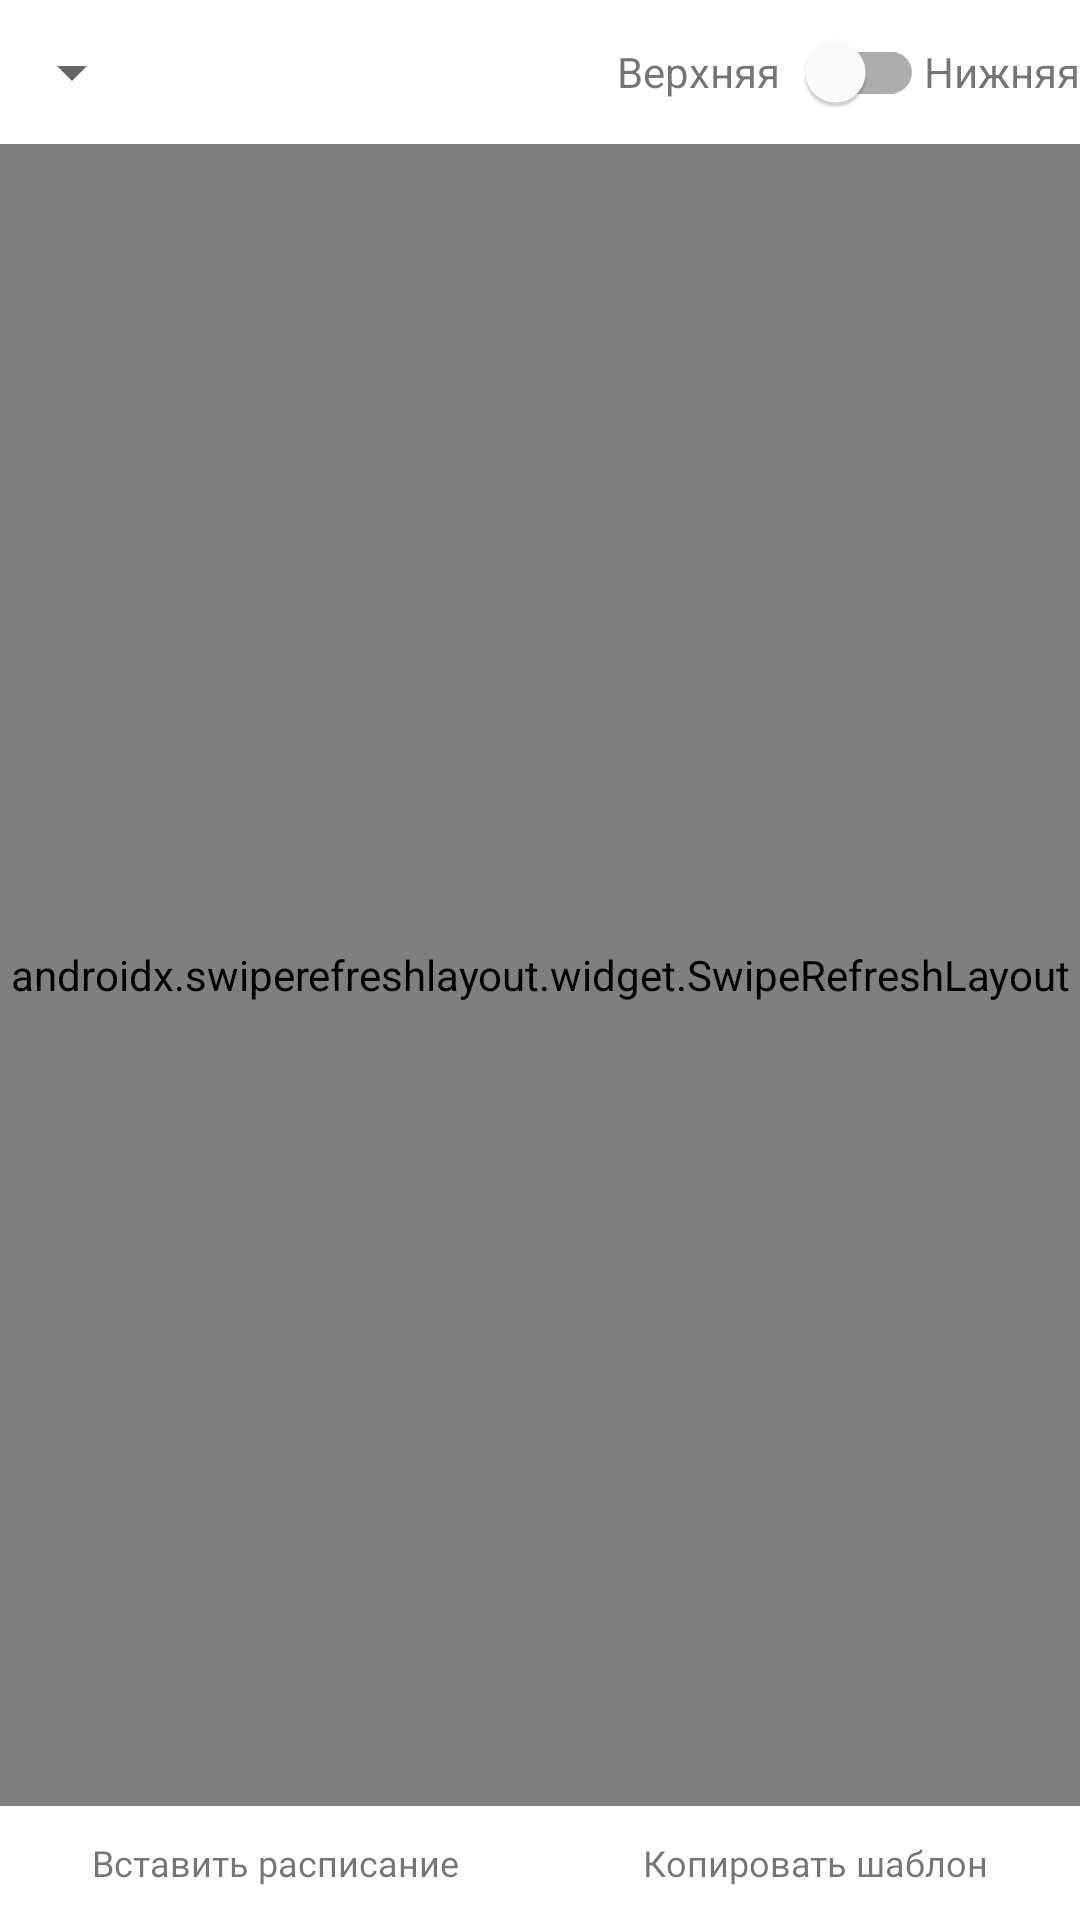

This screen was rendered from an Android layout file. Write that file and the resources it references.
<!-- AndroidManifest.xml: application theme Theme.UniversitySystem -->
<!-- res/layout/fragment_schedule.xml -->
<?xml version="1.0" encoding="utf-8"?>
<LinearLayout xmlns:android="http://schemas.android.com/apk/res/android"
    xmlns:app="http://schemas.android.com/apk/res-auto"
    xmlns:tools="http://schemas.android.com/tools"
    android:layout_width="match_parent"
    android:layout_height="match_parent"
    android:layout_marginStart="20dp"
    android:layout_marginTop="80dp"
    android:layout_marginEnd="20dp"
    android:layout_marginBottom="5dp"
    android:gravity="center"
    android:orientation="vertical"
    tools:context=".fragments.ScheduleFragment">


    <LinearLayout
        android:layout_width="match_parent"
        android:layout_height="wrap_content"
        android:orientation="horizontal">




        <Spinner
            android:id="@+id/spinner"
            android:layout_width="wrap_content"
            android:layout_height="wrap_content"
            android:layout_gravity="center"
            android:gravity="start" />

        <LinearLayout
            android:id="@+id/switchLayout"

            android:layout_width="0dp"

            android:layout_height="wrap_content"
            android:layout_weight="0.1"
            android:gravity="end"
            android:orientation="horizontal">

            <TextView
                android:id="@+id/textView10"
                android:layout_width="wrap_content"
                android:layout_height="wrap_content"
                android:gravity="center"
                android:text="@string/high_week" />

            <com.google.android.material.switchmaterial.SwitchMaterial
                android:id="@+id/switchh"
                android:layout_width="wrap_content"
                android:layout_height="wrap_content"
                android:fontFamily="@font/inter"
                android:showText="false"
                android:switchTextAppearance="@style/SwitchText" />

            <TextView
                android:id="@+id/textView11"
                android:layout_width="wrap_content"
                android:layout_height="wrap_content"
                android:gravity="center"
                android:text="@string/low_week" />

        </LinearLayout>

    </LinearLayout>


    <ProgressBar
        android:id="@+id/scheduleProgressBar"
        style="?android:attr/progressBarStyle"
        android:layout_width="match_parent"

        android:layout_height="wrap_content"
        android:layout_marginTop="5dp"
        android:visibility="gone" />

    <androidx.swiperefreshlayout.widget.SwipeRefreshLayout
        android:id="@+id/swipe"
        android:layout_width="match_parent"
        android:layout_weight="0.1"
        android:layout_height="match_parent"
        android:enabled="false">

        <androidx.recyclerview.widget.RecyclerView
            android:id="@+id/scheduleRc"
            android:layout_width="match_parent"
            android:layout_height="match_parent"
            android:scrollbars="none" />
    </androidx.swiperefreshlayout.widget.SwipeRefreshLayout>

    <LinearLayout
        android:id="@+id/localScheduleLinearLayout"
        android:layout_width="match_parent"
        android:layout_height="match_parent"
        android:orientation="horizontal"
        android:layout_weight="0.7"

        tools:layout_editor_absoluteX="0dp">

        <TextView
            android:id="@+id/localSchedule"
            android:layout_width="wrap_content"
            android:layout_height="wrap_content"
            android:layout_weight="1"
            android:fontFamily="@font/inter"
            android:text="@string/inputSchedule"
            android:layout_gravity="center"
            android:textAlignment="center"
            android:textSize="12sp" />

        <TextView
            android:id="@+id/downloadSample"
            android:layout_width="wrap_content"
            android:layout_height="wrap_content"
            android:layout_weight="1"
            android:fontFamily="@font/inter"
            android:layout_gravity="center"

            android:text="@string/copySampleSchedule"
            android:textAlignment="center"
            android:textSize="12sp" />
    </LinearLayout>


</LinearLayout>
<!-- resources referenced by this layout -->
<resources>
  <string name="copySampleSchedule">Копировать шаблон</string>
  <string name="high_week">Верхняя</string>-
  <string name="inputSchedule">Вставить расписание</string>
  <string name="low_week">Нижняя</string>
  <style name="SwitchText" parent="TextAppearance.MaterialComponents.Headline6">
          <item name="android:textSize">14sp</item>
          <item name="fontFamily">@font/inter</item>
          <item name="android:textStyle">normal</item>
          <item name="android:textAlignment">viewStart</item>
          <item name="textAllCaps">false</item>
          <item name="android:textColor">@color/light_grey_text</item>
      </style>
  <style name="Theme.UniversitySystem" parent="Theme.MaterialComponents.DayNight">
          
          <item name="android:forceDarkAllowed" tools:targetApi="q">false</item>
  
          <item name="colorPrimary">@color/white</item>
          <item name="colorPrimaryVariant">@color/darker_blue</item>
          <item name="colorOnPrimary">@color/blue</item>
          <item name="colorOnPrimarySurface">@color/forest_green</item>
          
          <item name="colorSecondary">@color/teal_200</item>
          <item name="colorSecondaryVariant">@color/teal_700</item>
          <item name="colorOnSecondary">@color/black</item>
          <item name="colorControlActivated">@color/blue</item>
          
  
          <item name="android:statusBarColor">@color/light_grey_text</item>
          <item name="android:imageButtonStyle">@color/white</item>
          <item name="textAppearanceTitleSmall">@style/LittleTitle</item>
          <item name="textAppearanceHeadlineSmall">@style/LittleTitle</item>
          <item name="textAppearanceLabelSmall">@style/LittleTitle</item>
          <item name="android:textColorSecondary">@color/light_grey_text</item>
          <item name="android:textColorPrimary">@color/black</item>
          <item name="android:textColorPrimaryInverse">@color/white</item>
  
          <item name="android:windowTranslucentStatus">false</item>
          
          <item name="windowActionBar">false</item>
          <item name="windowNoTitle">true</item>
  
      </style>
  <color name="light_grey_text">#666666</color>
  <color name="white">#FFFFFFFF</color>
  <color name="darker_blue">#28B6E2</color>
  <color name="blue">#afdafc</color>
  <color name="forest_green">#026E14</color>
  <color name="teal_200">#FF06C3B1</color>
  <color name="teal_700">#FF018786</color>
  <color name="black">#FF000000</color>
  <style name="LittleTitle" parent="TextAppearance.MaterialComponents.Headline6">
          <item name="android:textSize">16sp</item>
          <item name="fontFamily">@font/inter</item>
          <item name="android:textStyle">bold</item>
          <item name="textAllCaps">false</item>
          <item name="android:textColor">@color/black</item>
          <item name="android:textColorPrimaryInverse">@color/white</item>
      </style>
</resources>
